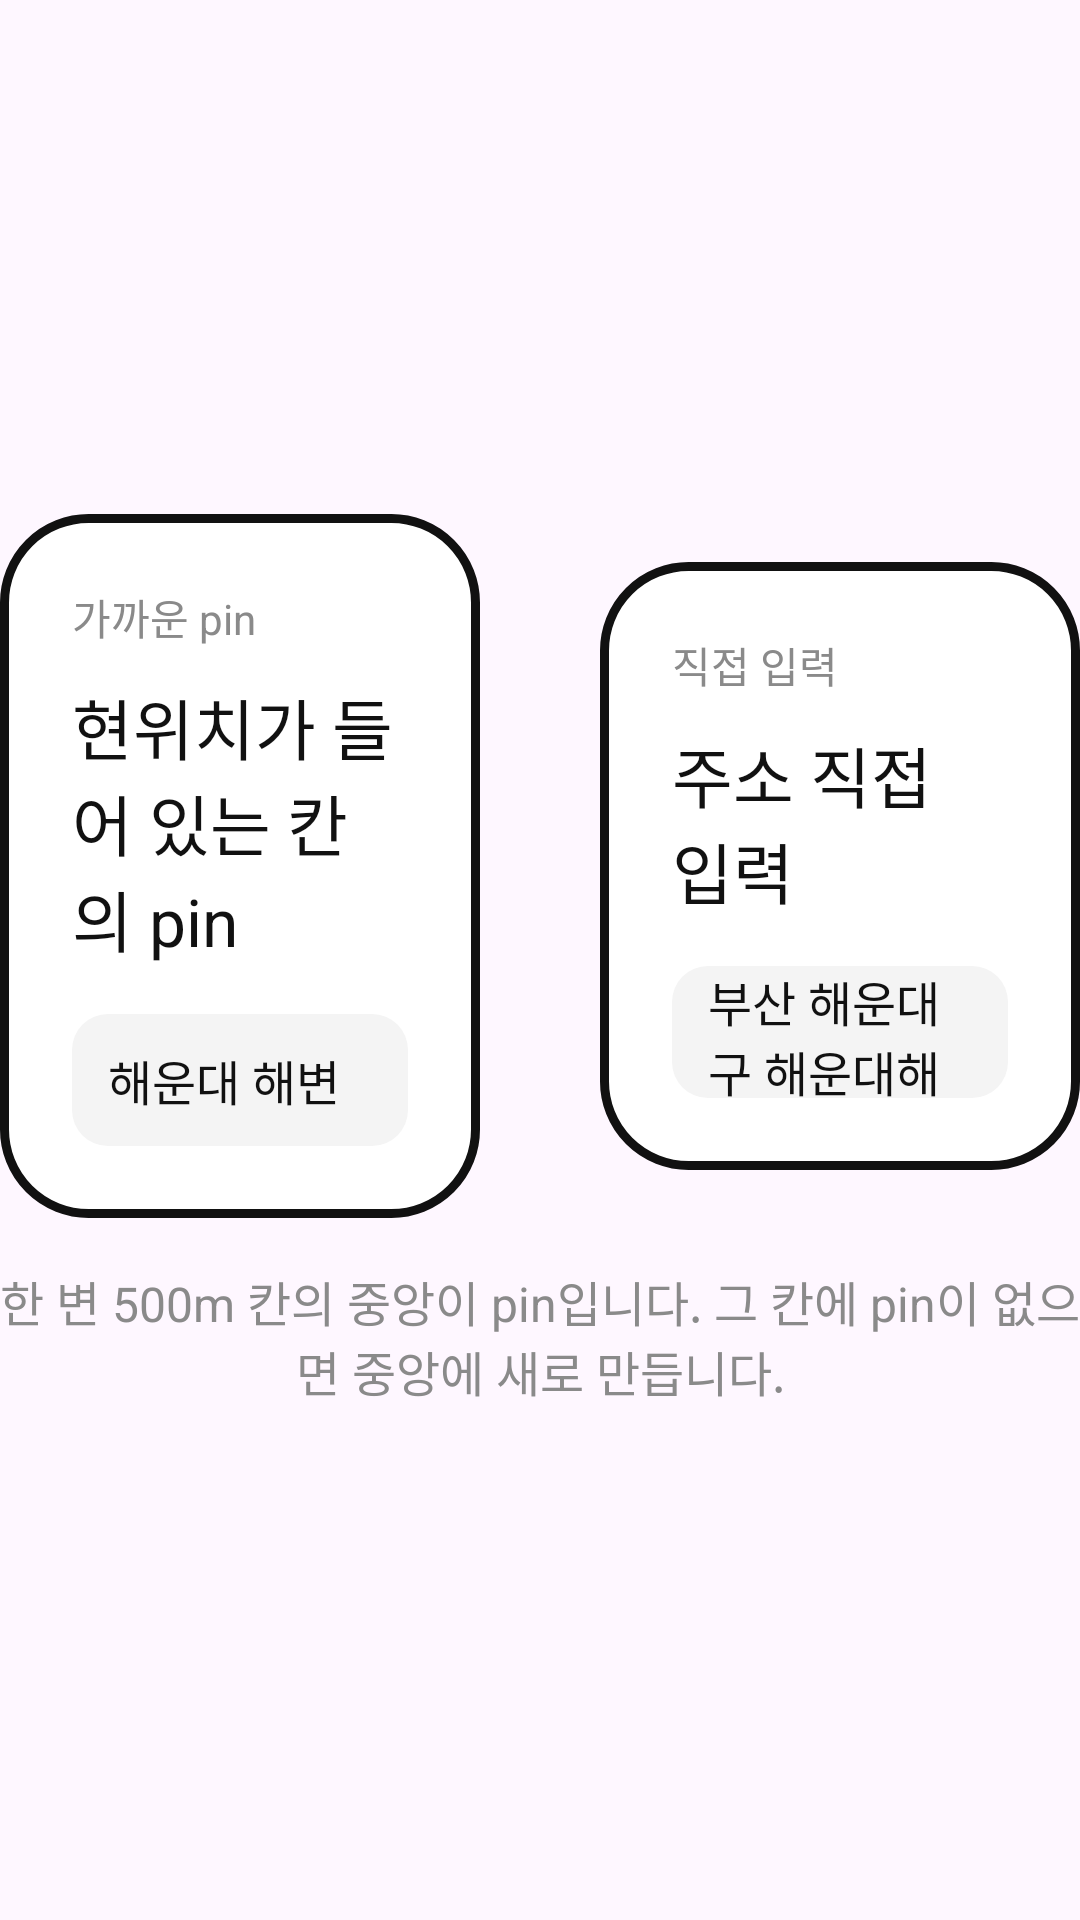

Layout XML and referenced resources for this Android screen:
<!-- AndroidManifest.xml: application theme Theme.DriveView -->
<!-- res/layout/conte_scene_target.xml -->
<?xml version="1.0" encoding="utf-8"?>

<LinearLayout xmlns:android="http://schemas.android.com/apk/res/android"
    android:layout_width="match_parent"
    android:layout_height="match_parent"
    android:gravity="center"
    android:orientation="vertical">

    <LinearLayout
        android:layout_width="match_parent"
        android:layout_height="wrap_content"
        android:gravity="center"
        android:orientation="horizontal">

    <LinearLayout
        android:layout_width="0dp"
        android:layout_height="wrap_content"
        android:layout_marginEnd="20dp"
        android:layout_weight="1"
        android:background="@drawable/conte_phone"
        android:orientation="vertical"
        android:padding="24dp">

        <TextView
            android:layout_width="match_parent"
            android:layout_height="wrap_content"
            android:text="@string/conte_near_kicker"
            android:textColor="@color/area_label"
            android:textSize="14sp" />

        <TextView
            android:layout_width="match_parent"
            android:layout_height="wrap_content"
            android:layout_marginTop="10dp"
            android:text="@string/conte_near_title"
            android:textColor="@color/ink"
            android:textSize="22sp" />

        <TextView
            android:layout_width="match_parent"
            android:layout_height="44dp"
            android:layout_marginTop="16dp"
            android:background="@drawable/conte_field"
            android:gravity="center_vertical"
            android:paddingStart="12dp"
            android:paddingEnd="12dp"
            android:text="@string/conte_near_example"
            android:textColor="@color/ink"
            android:textSize="16sp" />
    </LinearLayout>

    <LinearLayout
        android:layout_width="0dp"
        android:layout_height="wrap_content"
        android:layout_marginStart="20dp"
        android:layout_weight="1"
        android:background="@drawable/conte_phone"
        android:orientation="vertical"
        android:padding="24dp">

        <TextView
            android:layout_width="match_parent"
            android:layout_height="wrap_content"
            android:text="@string/conte_address_kicker"
            android:textColor="@color/area_label"
            android:textSize="14sp" />

        <TextView
            android:layout_width="match_parent"
            android:layout_height="wrap_content"
            android:layout_marginTop="10dp"
            android:text="@string/conte_address_title"
            android:textColor="@color/ink"
            android:textSize="22sp" />

        <TextView
            android:layout_width="match_parent"
            android:layout_height="44dp"
            android:layout_marginTop="16dp"
            android:background="@drawable/conte_field"
            android:gravity="center_vertical"
            android:paddingStart="12dp"
            android:paddingEnd="12dp"
            android:text="@string/conte_address_example"
            android:textColor="@color/ink"
            android:textSize="16sp" />
        </LinearLayout>
    </LinearLayout>

    <TextView
        android:layout_width="match_parent"
        android:layout_height="wrap_content"
        android:layout_marginTop="16dp"
        android:gravity="center"
        android:text="@string/conte_cell_rule"
        android:textColor="@color/area_label"
        android:textSize="16sp" />
</LinearLayout>
<!-- resources referenced by this layout -->
<resources>
  <color name="area_label">#8A8A8A</color>
  <color name="ink">#111111</color>
  <!-- drawable conte_field (drawable) -->
  <?xml version="1.0" encoding="utf-8"?>
  
  <shape xmlns:android="http://schemas.android.com/apk/res/android"
      android:shape="rectangle">
      <solid android:color="@color/photo_a" />
      <corners android:radius="12dp" />
  </shape>
  <!-- drawable conte_phone (drawable) -->
  <?xml version="1.0" encoding="utf-8"?>
  
  <shape xmlns:android="http://schemas.android.com/apk/res/android"
      android:shape="rectangle">
      <solid android:color="@color/paper" />
      <stroke
          android:width="3dp"
          android:color="@color/ink" />
      <corners android:radius="28dp" />
  </shape>
  <string name="conte_address_example">부산 해운대구 해운대해변로 264</string>
  <string name="conte_address_kicker">직접 입력</string>
  <string name="conte_address_title">주소 직접 입력</string>
  <string name="conte_cell_rule">한 변 500m 칸의 중앙이 pin입니다. 그 칸에 pin이 없으면 중앙에 새로 만듭니다.</string>
  <string name="conte_near_example">해운대 해변</string>
  <string name="conte_near_kicker">가까운 pin</string>
  <string name="conte_near_title">현위치가 들어 있는 칸의 pin</string>
  <style name="Theme.DriveView" parent="Theme.Material3.Light.NoActionBar">
          <item name="colorPrimary">@color/ink</item>
          <item name="android:statusBarColor">@color/paper</item>
          <item name="android:navigationBarColor">@color/paper</item>
          <item name="android:windowLightStatusBar">true</item>
      </style>
  <color name="photo_a">#F4F4F4</color>
  <color name="paper">#FFFFFF</color>
</resources>
